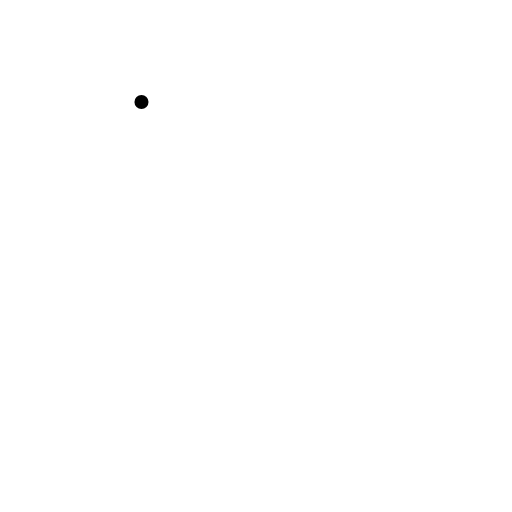
t = 0.00 s
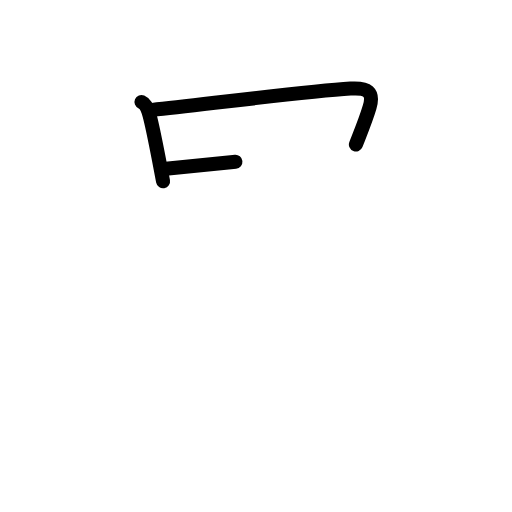
t = 2.20 s
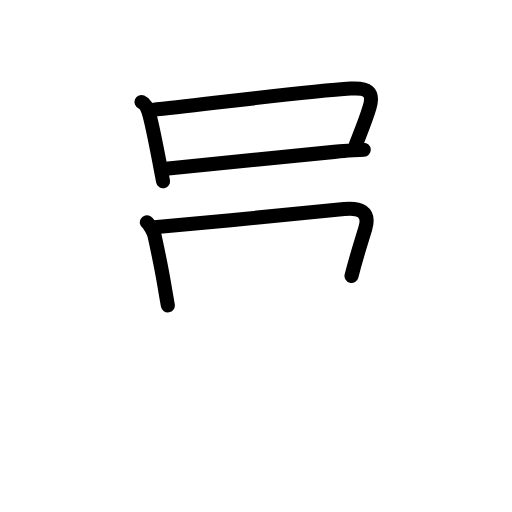
t = 4.40 s
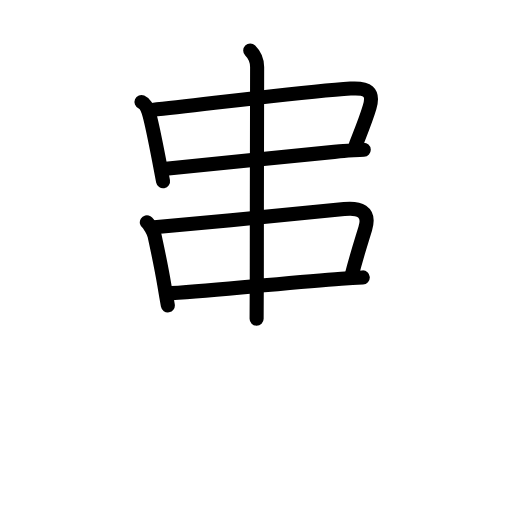
t = 6.60 s
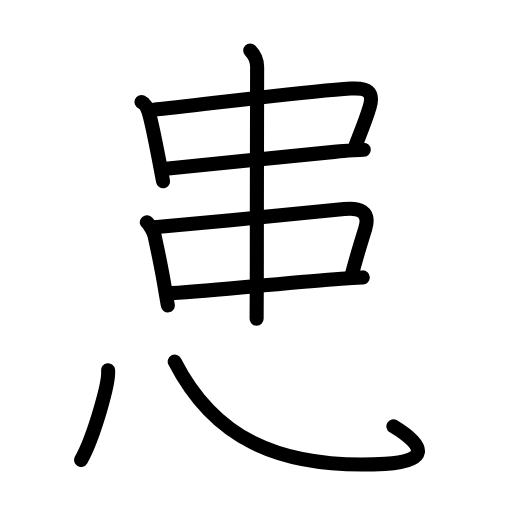
t = 8.80 s
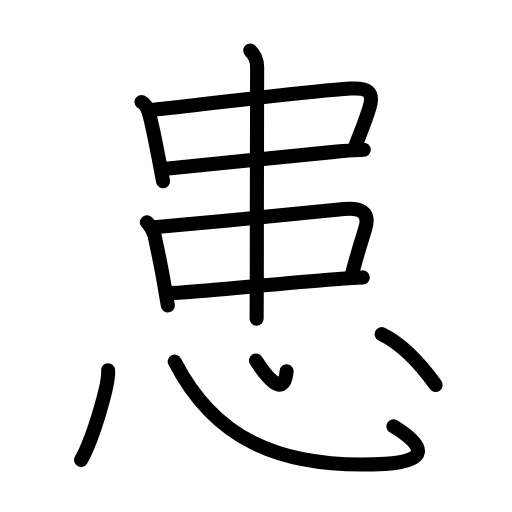
t = 11.00 s

The animated SVG that drew these frames (rendered in a browser with its animation timeline set to each time). Animation: 34 SMIL elements (animate=34); one cycle of 11.00 s.

<?xml version="1.0" encoding="UTF-8"?>
<!--
AniKanjiVG is licensed by CC-BY-SA Paul C. Sommerhoff (https://bitbucket.org/sommerhoff/anikanjivg).
AniKanjiVG uses KanjiVG which is licensed by CC-BY-SA Ulrich Apel (http://kanjivg.tagaini.net).
See also http://creativecommons.org/licenses/by-sa/3.0/
-->
<svg xmlns:kvg='http://kanjivg.tagaini.net' xmlns='http://www.w3.org/2000/svg' width='109' height='109' viewBox='0 0 109 109' style='fill:none;stroke:#000000;stroke-width:3;stroke-linecap:round;stroke-linejoin:round;' id="kvg:kanji_060a3"><g id="kvg:060a3" kvg:element="患"><g id="kvg:060a3-g1" kvg:element="串" kvg:position="top" kvg:phon="串"><g id="kvg:060a3-g2" kvg:element="口"><path id="kvg:060a3-s1" kvg:type="㇑" d="M30.12,21.71c1.01,0.43,1.46,1.87,1.71,2.8c0.65,2.42,1.22,5.39,2.04,9.64c0.25,1.31,0.53,2.78,0.84,4.44"><animate attributeName="d" begin="0.0s" dur="0.3333333333333333s" from="M30.12,21.71C30.12,21.71,30.12,21.71,30.12,21.71" to="M30.12,21.71c1.01,0.43,1.46,1.87,1.71,2.8" />
<animate attributeName="d" begin="0.3333333333333333s" dur="0.3333333333333333s" from="M30.12,21.71c1.01,0.43,1.46,1.87,1.71,2.8c0,0,0,0,0,0,0" to="M30.12,21.71c1.01,0.43,1.46,1.87,1.71,2.8c0.65,2.42,1.22,5.39,2.04,9.64" />
<animate attributeName="d" begin="0.6666666666666666s" dur="0.3333333333333333s" from="M30.12,21.71c1.01,0.43,1.46,1.87,1.71,2.8c0.65,2.42,1.22,5.39,2.04,9.64c0,0,0,0,0,0,0" to="M30.12,21.71c1.01,0.43,1.46,1.87,1.71,2.8c0.65,2.42,1.22,5.39,2.04,9.64c0.25,1.31,0.53,2.78,0.84,4.44" />
</path>
<path id="kvg:060a3-s2" kvg:type="㇕b" d="M32.42,23.4c11.9-1.28,32.75-3.95,42.2-4.54c3.62-0.23,5.04,0.66,4.06,3.99c-0.72,2.45-1.43,4.16-2.91,7.92"><animate attributeName="d" begin="1.0s" dur="0.3333333333333333s" from="M32.42,23.4C32.42,23.4,32.42,23.4,32.42,23.4" to="M32.42,23.4c11.9-1.28,32.75-3.95,42.2-4.54" />
<animate attributeName="d" begin="1.3333333333333333s" dur="0.3333333333333333s" from="M32.42,23.4c11.9-1.28,32.75-3.95,42.2-4.54c0,0,0,0,0,0,0" to="M32.42,23.4c11.9-1.28,32.75-3.95,42.2-4.54c3.62-0.23,5.04,0.66,4.06,3.99" />
<animate attributeName="d" begin="1.6666666666666665s" dur="0.3333333333333333s" from="M32.42,23.4c11.9-1.28,32.75-3.95,42.2-4.54c3.62-0.23,5.04,0.66,4.06,3.99c0,0,0,0,0,0,0" to="M32.42,23.4c11.9-1.28,32.75-3.95,42.2-4.54c3.62-0.23,5.04,0.66,4.06,3.99c-0.72,2.45-1.43,4.16-2.91,7.92" />
<animate attributeName="d" begin="0s" dur="1.0s" from="M-100,-100" to="M-100,-100" />
</path>
<path id="kvg:060a3-s3" kvg:type="㇐b" d="M35.3,35.91c9.2-1.03,23.2-2.28,37.04-3.7c1.8-0.18,3.52-0.24,5.1-0.32"><animate attributeName="d" begin="2.0s" dur="0.5s" from="M35.3,35.91C35.3,35.91,35.3,35.91,35.3,35.91" to="M35.3,35.91c9.2-1.03,23.2-2.28,37.04-3.7" />
<animate attributeName="d" begin="2.5s" dur="0.5s" from="M35.3,35.91c9.2-1.03,23.2-2.28,37.04-3.7c0,0,0,0,0,0,0" to="M35.3,35.91c9.2-1.03,23.2-2.28,37.04-3.7c1.8-0.18,3.52-0.24,5.1-0.32" />
<animate attributeName="d" begin="0s" dur="2.0s" from="M-100,-100" to="M-100,-100" />
</path>
</g>
<g id="kvg:060a3-g3" kvg:element="中"><g id="kvg:060a3-g4" kvg:element="口"><path id="kvg:060a3-s4" kvg:type="㇑" d="M31.26,47.34c0.5,0.3,1.51,2.17,1.66,2.9c0.37,1.78,1.3,5.88,2.05,10.35c0.25,1.46,0.5,2.96,0.76,4.43"><animate attributeName="d" begin="3.0s" dur="0.3333333333333333s" from="M31.26,47.34C31.26,47.34,31.26,47.34,31.26,47.34" to="M31.26,47.34c0.5,0.3,1.51,2.17,1.66,2.9" />
<animate attributeName="d" begin="3.3333333333333335s" dur="0.3333333333333333s" from="M31.26,47.34c0.5,0.3,1.51,2.17,1.66,2.9c0,0,0,0,0,0,0" to="M31.26,47.34c0.5,0.3,1.51,2.17,1.66,2.9c0.37,1.78,1.3,5.88,2.05,10.35" />
<animate attributeName="d" begin="3.6666666666666665s" dur="0.3333333333333333s" from="M31.26,47.34c0.5,0.3,1.51,2.17,1.66,2.9c0.37,1.78,1.3,5.88,2.05,10.35c0,0,0,0,0,0,0" to="M31.26,47.34c0.5,0.3,1.51,2.17,1.66,2.9c0.37,1.78,1.3,5.88,2.05,10.35c0.25,1.46,0.5,2.96,0.76,4.43" />
<animate attributeName="d" begin="0s" dur="3.0s" from="M-100,-100" to="M-100,-100" />
</path>
<path id="kvg:060a3-s5" kvg:type="㇕b" d="M32.86,48.39c12.8-1.17,30.62-2.85,40.41-3.89c3.08-0.33,5.64,0.42,4.49,4.16c-1.13,3.71-1.88,5.96-2.93,10.09"><animate attributeName="d" begin="4.0s" dur="0.3333333333333333s" from="M32.86,48.39C32.86,48.39,32.86,48.39,32.86,48.39" to="M32.86,48.39c12.8-1.17,30.62-2.85,40.41-3.89" />
<animate attributeName="d" begin="4.333333333333333s" dur="0.3333333333333333s" from="M32.86,48.39c12.8-1.17,30.62-2.85,40.41-3.89c0,0,0,0,0,0,0" to="M32.86,48.39c12.8-1.17,30.62-2.85,40.41-3.89c3.08-0.33,5.64,0.42,4.49,4.16" />
<animate attributeName="d" begin="4.666666666666667s" dur="0.3333333333333333s" from="M32.86,48.39c12.8-1.17,30.62-2.85,40.41-3.89c3.08-0.33,5.64,0.42,4.49,4.16c0,0,0,0,0,0,0" to="M32.86,48.39c12.8-1.17,30.62-2.85,40.41-3.89c3.08-0.33,5.64,0.42,4.49,4.16c-1.13,3.71-1.88,5.96-2.93,10.09" />
<animate attributeName="d" begin="0s" dur="4.0s" from="M-100,-100" to="M-100,-100" />
</path>
<path id="kvg:060a3-s6" kvg:type="㇐b" d="M36.43,62.41c11.38-0.75,25.95-2.36,36.22-3.08c1.66-0.12,3.2-0.21,4.58-0.27"><animate attributeName="d" begin="5.0s" dur="0.5s" from="M36.43,62.41C36.43,62.41,36.43,62.41,36.43,62.41" to="M36.43,62.41c11.38-0.75,25.95-2.36,36.22-3.08" />
<animate attributeName="d" begin="5.5s" dur="0.5s" from="M36.43,62.41c11.38-0.75,25.95-2.36,36.22-3.08c0,0,0,0,0,0,0" to="M36.43,62.41c11.38-0.75,25.95-2.36,36.22-3.08c1.66-0.12,3.2-0.21,4.58-0.27" />
<animate attributeName="d" begin="0s" dur="5.0s" from="M-100,-100" to="M-100,-100" />
</path>
</g>
<g id="kvg:060a3-g5" kvg:element="丨"><path id="kvg:060a3-s7" kvg:type="㇑" d="M53.27,10.75c0.93,0.93,1.47,2.12,1.47,3.52c0,0.62-0.07,29.6-0.07,45.01c0,3.2-0.04,6.34-0.04,8.59"><animate attributeName="d" begin="6.0s" dur="0.3333333333333333s" from="M53.27,10.75C53.27,10.75,53.27,10.75,53.27,10.75" to="M53.27,10.75c0.93,0.93,1.47,2.12,1.47,3.52" />
<animate attributeName="d" begin="6.333333333333333s" dur="0.3333333333333333s" from="M53.27,10.75c0.93,0.93,1.47,2.12,1.47,3.52c0,0,0,0,0,0,0" to="M53.27,10.75c0.93,0.93,1.47,2.12,1.47,3.52c0,0.62-0.07,29.6-0.07,45.01" />
<animate attributeName="d" begin="6.666666666666667s" dur="0.3333333333333333s" from="M53.27,10.75c0.93,0.93,1.47,2.12,1.47,3.52c0,0.62-0.07,29.6-0.07,45.01c0,0,0,0,0,0,0" to="M53.27,10.75c0.93,0.93,1.47,2.12,1.47,3.52c0,0.62-0.07,29.6-0.07,45.01c0,3.2-0.04,6.34-0.04,8.59" />
<animate attributeName="d" begin="0s" dur="6.0s" from="M-100,-100" to="M-100,-100" />
</path>
</g>
</g>
</g>
<g id="kvg:060a3-g6" kvg:element="心" kvg:position="bottom" kvg:radical="general"><path id="kvg:060a3-s8" kvg:type="㇔" d="M23.01,78.81c0.32,2.7-3.2,14.61-5.76,19.11"><animate attributeName="d" begin="7.0s" dur="1.0s" from="M23.01,78.81C23.01,78.81,23.01,78.81,23.01,78.81" to="M23.01,78.81c0.32,2.7-3.2,14.61-5.76,19.11" />
<animate attributeName="d" begin="0s" dur="7.0s" from="M-100,-100" to="M-100,-100" />
</path>
<path id="kvg:060a3-s9" kvg:type="㇟b" d="M37.2,76.98c8.03,15.64,21.31,23.07,44.8,21.77c9-0.5,9-3.62,1.75-8"><animate attributeName="d" begin="8.0s" dur="0.5s" from="M37.2,76.98C37.2,76.98,37.2,76.98,37.2,76.98" to="M37.2,76.98c8.03,15.64,21.31,23.07,44.8,21.77" />
<animate attributeName="d" begin="8.5s" dur="0.5s" from="M37.2,76.98c8.03,15.64,21.31,23.07,44.8,21.77c0,0,0,0,0,0,0" to="M37.2,76.98c8.03,15.64,21.31,23.07,44.8,21.77c9-0.5,9-3.62,1.75-8" />
<animate attributeName="d" begin="0s" dur="8.0s" from="M-100,-100" to="M-100,-100" />
</path>
<path id="kvg:060a3-s10" kvg:type="㇔a" d="M54.5,76.75c1.59,2.48,6,8.75,6.52,2.28"><animate attributeName="d" begin="9.0s" dur="1.0s" from="M54.5,76.75C54.5,76.75,54.5,76.75,54.5,76.75" to="M54.5,76.75c1.59,2.48,6,8.75,6.52,2.28" />
<animate attributeName="d" begin="0s" dur="9.0s" from="M-100,-100" to="M-100,-100" />
</path>
<path id="kvg:060a3-s11" kvg:type="㇔" d="M81.25,71.12c4.49,2.17,8.67,6.87,11.5,10.83"><animate attributeName="d" begin="10.0s" dur="1.0s" from="M81.25,71.12C81.25,71.12,81.25,71.12,81.25,71.12" to="M81.25,71.12c4.49,2.17,8.67,6.87,11.5,10.83" />
<animate attributeName="d" begin="0s" dur="10.0s" from="M-100,-100" to="M-100,-100" />
</path>
</g>
</g>
</svg>
